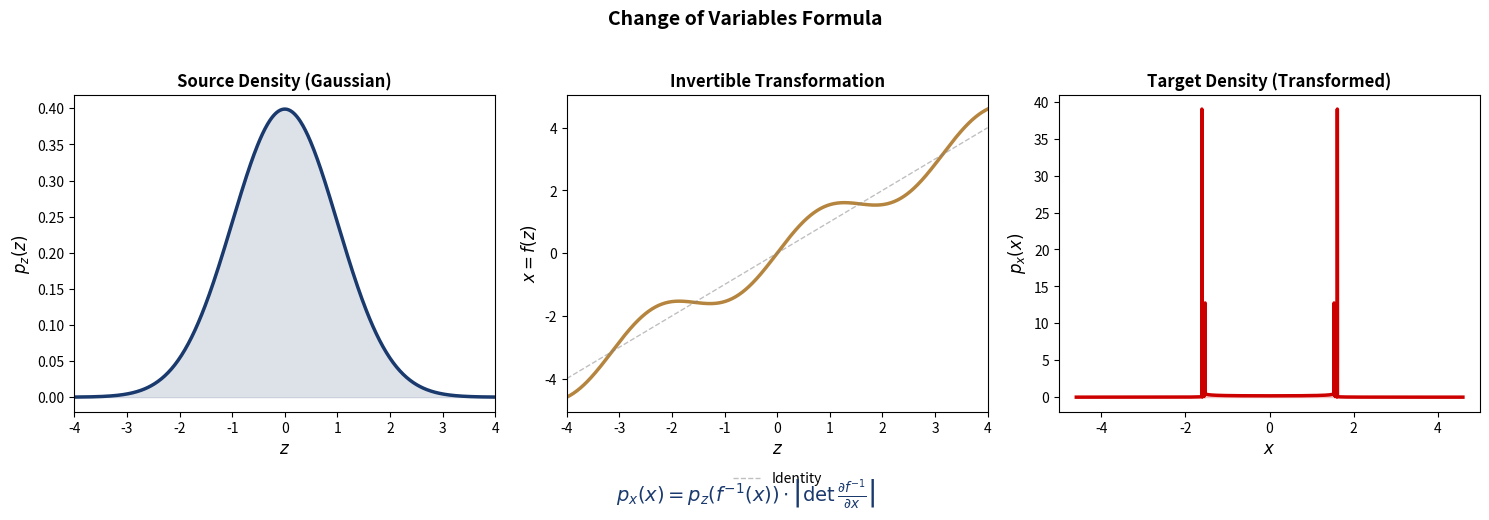

The script that saved this image: (Note: this script raises an exception after producing the figure.)
import numpy as np
import matplotlib.pyplot as plt
import matplotlib.patches as mpatches
import matplotlib

matplotlib.rcParams['figure.facecolor'] = 'none'
matplotlib.rcParams['axes.facecolor'] = 'none'
matplotlib.rcParams['savefig.facecolor'] = 'none'
matplotlib.rcParams['savefig.transparent'] = True
matplotlib.rcParams['axes.grid'] = False
matplotlib.rcParams['legend.loc'] = 'upper center'
matplotlib.rcParams['legend.framealpha'] = 0.0

COLORS = {'blue': '#1A3A6E', 'red': '#CD0000', 'green': '#2E7D32', 'amber': '#B5853F'}

def save_fig(fig, name, chart_dir='../../charts'):
    for ax in fig.get_axes():
        ax.grid(False)
        legend = ax.get_legend()
        if legend:
            legend.set_bbox_to_anchor((0.5, -0.15))
            legend.set_loc('upper center')
            legend._ncols = min(len(legend.get_texts()), 4)
    fig.savefig(f'{chart_dir}/{name}.pdf', bbox_inches='tight', transparent=True)
    fig.savefig(f'{chart_dir}/{name}.png', bbox_inches='tight', transparent=True, dpi=150)
    print(f'Saved {chart_dir}/{name}.pdf and .png')

np.random.seed(42)

from scipy.stats import norm

z = np.linspace(-4, 4, 500)
pz = norm.pdf(z)

# Invertible transformation: x = f(z) = z + 0.6*sin(2z)  (smooth, invertible for this range)
def f(z):
    return z + 0.6 * np.sin(2 * z)

def f_deriv(z):
    return 1 + 1.2 * np.cos(2 * z)

x_vals = f(z)
# p_x(x) = p_z(z) / |f'(z)|
px = pz / np.abs(f_deriv(z))

fig, axes = plt.subplots(1, 3, figsize=(15, 4.5))

# Panel 1: Source density
ax = axes[0]
ax.fill_between(z, pz, alpha=0.15, color=COLORS['blue'])
ax.plot(z, pz, color=COLORS['blue'], linewidth=2.5)
ax.set_xlabel('$z$', fontsize=12)
ax.set_ylabel('$p_z(z)$', fontsize=12)
ax.set_title('Source Density (Gaussian)', fontweight='bold', fontsize=12)
ax.set_xlim(-4, 4)

# Panel 2: Transformation f
ax = axes[1]
ax.plot(z, x_vals, color=COLORS['amber'], linewidth=2.5)
ax.plot(z, z, color='grey', linewidth=1, linestyle='--', alpha=0.5, label='Identity')
ax.set_xlabel('$z$', fontsize=12)
ax.set_ylabel('$x = f(z)$', fontsize=12)
ax.set_title('Invertible Transformation', fontweight='bold', fontsize=12)
ax.legend(fontsize=10)
ax.set_xlim(-4, 4)

# Panel 3: Target density
ax = axes[2]
ax.fill_between(x_vals, px, alpha=0.15, color=COLORS['red'])
# Sort for clean plotting
sort_idx = np.argsort(x_vals)
ax.plot(x_vals[sort_idx], px[sort_idx], color=COLORS['red'], linewidth=2.5)
ax.set_xlabel('$x$', fontsize=12)
ax.set_ylabel('$p_x(x)$', fontsize=12)
ax.set_title('Target Density (Transformed)', fontweight='bold', fontsize=12)
ax.set_xlim(-5, 5)

# Add formula annotation (use simple LaTeX compatible with matplotlib)
fig.text(0.5, -0.06,
         r'$p_x(x) = p_z(f^{-1}(x)) \cdot \left|\det \frac{\partial f^{-1}}{\partial x}\right|$',
         ha='center', fontsize=14, color=COLORS['blue'])

fig.suptitle('Change of Variables Formula', fontweight='bold', fontsize=14, y=1.03)
fig.tight_layout()
save_fig(fig, 'fig18_1_change_of_variables')
plt.show()

np.random.seed(42)

# Planar flow: f(z) = z + u * tanh(w^T z + b)
# Define several layers with different parameters
flow_params = [
    {'w': np.array([1.0, 0.5]), 'u': np.array([0.8, -0.3]), 'b': -0.5},
    {'w': np.array([-0.5, 1.2]), 'u': np.array([0.3, 0.9]), 'b': 0.3},
    {'w': np.array([0.7, -0.8]), 'u': np.array([-0.6, 0.5]), 'b': 0.1},
    {'w': np.array([1.1, 0.3]), 'u': np.array([0.4, -0.7]), 'b': -0.2},
    {'w': np.array([-0.3, 1.0]), 'u': np.array([0.7, 0.6]), 'b': 0.4},
]

def planar_flow(z, w, u, b):
    return z + np.outer(np.tanh(z @ w + b), u)

# Sample from base distribution
N = 8000
z0 = np.random.randn(N, 2)

# Apply successive layers
stages = [z0.copy()]
z = z0.copy()
for p in flow_params:
    z = planar_flow(z, p['w'], p['u'], p['b'])
    stages.append(z.copy())

titles = ['Base $z_0$', 'After 1 layer', 'After 2 layers',
          'After 3 layers', 'After 4 layers', 'After 5 layers']
colors_stage = [COLORS['blue'], COLORS['blue'], COLORS['amber'],
                COLORS['amber'], COLORS['red'], COLORS['red']]

fig, axes = plt.subplots(2, 3, figsize=(14, 9))
for idx, (ax, pts, title, c) in enumerate(zip(axes.flat, stages, titles, colors_stage)):
    ax.scatter(pts[:, 0], pts[:, 1], s=1.0, alpha=0.25, color=c, rasterized=True)
    ax.set_title(title, fontweight='bold', fontsize=12)
    ax.set_xlim(-4, 4)
    ax.set_ylim(-4, 4)
    ax.set_aspect('equal')
    ax.set_xlabel('$z_1$', fontsize=10)
    ax.set_ylabel('$z_2$', fontsize=10)

fig.suptitle('Planar Flow: Progressive Warping of a Gaussian',
             fontweight='bold', fontsize=14, y=1.02)
fig.tight_layout()
save_fig(fig, 'fig18_3_planar_flow')
plt.show()

fig, ax = plt.subplots(figsize=(14, 7))
ax.set_xlim(-1, 17)
ax.set_ylim(-1, 9)
ax.axis('off')

def draw_box(ax, x, y, w, h, label, fc, ec, fs=11):
    box = mpatches.FancyBboxPatch((x, y), w, h, boxstyle='round,pad=0.15',
                                   facecolor=fc, edgecolor=ec, linewidth=2)
    ax.add_patch(box)
    ax.text(x + w/2, y + h/2, label, ha='center', va='center',
            fontsize=fs, fontweight='bold', color=ec)

def arrow(ax, x1, y1, x2, y2, color='black', lw=2, style='->', ls='-'):
    ax.annotate('', xy=(x2, y2), xytext=(x1, y1),
                arrowprops=dict(arrowstyle=style, color=color, lw=lw, linestyle=ls))

# Input
draw_box(ax, 0, 5.5, 2.5, 1.2, 'Input $\\mathbf{z}$', '#E8E8E8', '#333333', 12)

# Split
ax.text(4.0, 6.1, 'Split', fontsize=11, ha='center', va='center',
        fontweight='bold', color='#555555')
arrow(ax, 2.5, 6.1, 5.0, 7.2, color='#555555')
arrow(ax, 2.5, 6.1, 5.0, 4.8, color='#555555')

# Top path: z_{1:d} passes through (identity)
draw_box(ax, 5.0, 6.8, 2.8, 1.0, '$\\mathbf{z}_{1:d}$\n(unchanged)', '#D6E4F0', COLORS['blue'], 11)
arrow(ax, 7.8, 7.3, 12.5, 7.3, color=COLORS['blue'])

# Bottom path: z_{d+1:D} is transformed
draw_box(ax, 5.0, 4.0, 2.8, 1.0, '$\\mathbf{z}_{d+1:D}$', '#FCE4EC', COLORS['red'], 11)

# Neural network blocks s() and t()
draw_box(ax, 5.3, 1.5, 2.2, 1.0, '$s(\\mathbf{z}_{1:d})$', '#FFF3E0', COLORS['amber'], 10)
draw_box(ax, 8.3, 1.5, 2.2, 1.0, '$t(\\mathbf{z}_{1:d})$', '#E8F5E9', COLORS['green'], 10)

# Arrow from z_{1:d} down to s and t
arrow(ax, 6.4, 6.8, 6.4, 2.5, color=COLORS['blue'], lw=1.5, ls='--')
arrow(ax, 6.4, 6.8, 9.4, 2.5, color=COLORS['blue'], lw=1.5, ls='--')

# Multiply node
circle_x, circle_y = 9.0, 4.5
circle = plt.Circle((circle_x, circle_y), 0.4, fill=False, edgecolor=COLORS['amber'], linewidth=2)
ax.add_patch(circle)
ax.text(circle_x, circle_y, '$\\odot$', ha='center', va='center', fontsize=16, color=COLORS['amber'])

# Arrow z_{d+1:D} -> multiply
arrow(ax, 7.8, 4.5, 8.6, 4.5, color=COLORS['red'])

# Arrow s -> multiply
arrow(ax, 6.4, 2.5, circle_x - 0.1, circle_y - 0.4, color=COLORS['amber'], lw=1.5)

# Add node
plus_x, plus_y = 11.0, 4.5
circle2 = plt.Circle((plus_x, plus_y), 0.4, fill=False, edgecolor=COLORS['green'], linewidth=2)
ax.add_patch(circle2)
ax.text(plus_x, plus_y, '$+$', ha='center', va='center', fontsize=16,
        fontweight='bold', color=COLORS['green'])

# Arrow multiply -> add
arrow(ax, circle_x + 0.4, circle_y, plus_x - 0.4, plus_y, color='#333333')

# Arrow t -> add
arrow(ax, 9.4, 2.5, plus_x - 0.1, plus_y - 0.4, color=COLORS['green'], lw=1.5)

# Output bottom path
draw_box(ax, 12.5, 4.0, 3.0, 1.0,
         '$\\mathbf{y}_{d+1:D} = s \\odot z + t$', '#FCE4EC', COLORS['red'], 10)
arrow(ax, plus_x + 0.4, plus_y, 12.5, 4.5, color=COLORS['red'])

# Output top path
draw_box(ax, 12.5, 6.8, 3.0, 1.0, '$\\mathbf{y}_{1:d} = \\mathbf{z}_{1:d}$', '#D6E4F0', COLORS['blue'], 11)

# Concat
ax.text(16.2, 6.1, 'Concat', fontsize=11, ha='center', va='center',
        fontweight='bold', color='#555555')
arrow(ax, 15.5, 7.2, 16.2, 6.5, color='#555555')
arrow(ax, 15.5, 4.8, 16.2, 5.7, color='#555555')

# Output
draw_box(ax, 16.5, 5.5, 0.3, 1.2, '', '#E8E8E8', '#333333', 12)
ax.text(16.65, 6.1, '$\\mathbf{y}$', fontsize=13, fontweight='bold',
        ha='center', va='center', color='#333333')

# Title and note
ax.set_title('Affine Coupling Layer', fontweight='bold', fontsize=15, pad=15)
ax.text(8.5, -0.3,
        'Jacobian is triangular $\\Rightarrow$ $\\det = \\prod s_i$ (cheap to compute)',
        ha='center', fontsize=12, color=COLORS['blue'], fontstyle='italic')

fig.tight_layout()
save_fig(fig, 'fig18_4_coupling_layer')
plt.show()

from scipy.stats import norm as norm_dist
from matplotlib.patches import FancyArrowPatch

fig, ax = plt.subplots(figsize=(16, 5))
ax.set_xlim(-1, 21)
ax.set_ylim(-2, 5)
ax.axis('off')

# Positions for distribution bubbles
positions = [1, 5, 9, 13, 17]
labels_top = ['$\\mathbf{z}_0$', '$\\mathbf{z}_1$', '$\\mathbf{z}_2$', '$\\mathbf{z}_3$', '$\\mathbf{x}$']
labels_bot = ['$p_0(\\mathbf{z}_0)$', '', '', '', '$p_x(\\mathbf{x})$']
flow_labels = ['$f_1$', '$f_2$', '$f_3$', '$f_K$']

# Draw each distribution as a small density inset
np.random.seed(42)
# Generate progressively more complex 1D densities
t_vals = np.linspace(-3, 3, 200)
densities = [
    norm_dist.pdf(t_vals),  # z0: simple Gaussian
    0.7 * norm_dist.pdf(t_vals, -0.5, 0.8) + 0.3 * norm_dist.pdf(t_vals, 1.5, 0.6),  # z1
    0.4 * norm_dist.pdf(t_vals, -1.2, 0.5) + 0.35 * norm_dist.pdf(t_vals, 0.5, 0.7) + \
        0.25 * norm_dist.pdf(t_vals, 2.0, 0.4),  # z2
    0.3 * norm_dist.pdf(t_vals, -1.5, 0.4) + 0.25 * norm_dist.pdf(t_vals, -0.2, 0.5) + \
        0.25 * norm_dist.pdf(t_vals, 1.0, 0.3) + 0.2 * norm_dist.pdf(t_vals, 2.2, 0.5),  # z3
    0.2 * norm_dist.pdf(t_vals, -2.0, 0.35) + 0.25 * norm_dist.pdf(t_vals, -0.5, 0.4) + \
        0.3 * norm_dist.pdf(t_vals, 1.0, 0.3) + 0.25 * norm_dist.pdf(t_vals, 2.3, 0.45),  # x
]
colors_flow = [COLORS['blue'], COLORS['blue'], COLORS['amber'], COLORS['amber'], COLORS['red']]

for i, (xc, lbl, lbl_b, dens, c) in enumerate(zip(positions, labels_top, labels_bot,
                                                      densities, colors_flow)):
    # Draw mini density plot
    inset_w, inset_h = 2.5, 2.0
    x_left, y_bot = xc - inset_w / 2, 0.5
    # Normalize density for plotting
    dens_norm = dens / dens.max() * inset_h * 0.85
    x_plot = x_left + (t_vals - t_vals.min()) / (t_vals.max() - t_vals.min()) * inset_w
    y_plot = y_bot + dens_norm

    ax.fill_between(x_plot, y_bot, y_plot, alpha=0.15, color=c)
    ax.plot(x_plot, y_plot, color=c, linewidth=2)

    # Border
    rect = mpatches.FancyBboxPatch((x_left - 0.15, y_bot - 0.15), inset_w + 0.3, inset_h + 0.15,
                                    boxstyle='round,pad=0.1', facecolor='none',
                                    edgecolor=c, linewidth=1.5, linestyle='--', alpha=0.5)
    ax.add_patch(rect)

    # Labels
    ax.text(xc, inset_h + y_bot + 0.5, lbl, ha='center', va='center',
            fontsize=14, fontweight='bold', color=c)
    if lbl_b:
        ax.text(xc, y_bot - 0.5, lbl_b, ha='center', va='center',
                fontsize=11, color=c, fontstyle='italic')

# Draw arrows between distributions
for i in range(len(positions) - 1):
    x_start = positions[i] + 1.4
    x_end = positions[i + 1] - 1.4

    if i == 2:  # dots between z2 and z3 to indicate "..."
        ax.text((positions[i] + positions[i + 1]) / 2, 1.5, '$\\cdots$',
                ha='center', va='center', fontsize=20, color='#555555')
    else:
        ax.annotate('', xy=(x_end, 1.5), xytext=(x_start, 1.5),
                    arrowprops=dict(arrowstyle='->', color='#333333', lw=2.5))

    ax.text((positions[i] + positions[i + 1]) / 2, 3.8, flow_labels[i],
            ha='center', va='center', fontsize=13, fontweight='bold',
            color=COLORS['amber'],
            bbox=dict(boxstyle='round,pad=0.3', facecolor='#FFF3E0',
                      edgecolor=COLORS['amber'], linewidth=1.5))
    # Curved arrow from label to main arrow
    ax.annotate('', xy=((positions[i] + positions[i + 1]) / 2, 1.8),
                xytext=((positions[i] + positions[i + 1]) / 2, 3.4),
                arrowprops=dict(arrowstyle='->', color=COLORS['amber'],
                                lw=1, linestyle='--', connectionstyle='arc3,rad=0'))

# Log-likelihood formula at bottom
ax.text(9, -1.5,
        r'$\ln p_x(\mathbf{x}) = \ln p_0(\mathbf{z}_0) + \sum_{k=1}^{K} \ln\left|\det \frac{\partial f_k}{\partial \mathbf{z}_{k-1}}\right|$',
        ha='center', fontsize=14, color=COLORS['blue'],
        bbox=dict(boxstyle='round,pad=0.4', facecolor='white',
                  edgecolor=COLORS['blue'], linewidth=1.5, alpha=0.8))

ax.set_title('Flow Composition: Chain of Invertible Transformations',
             fontweight='bold', fontsize=14, pad=15)

fig.tight_layout()
save_fig(fig, 'fig18_5_flow_composition')
plt.show()

fig, axes = plt.subplots(2, 4, figsize=(14, 7))

grid_size = 8

# Top row: Checkerboard masking (alternating layers)
for col in range(4):
    ax = axes[0, col]
    mask = np.zeros((grid_size, grid_size))
    for i in range(grid_size):
        for j in range(grid_size):
            if (i + j) % 2 == (col % 2):
                mask[i, j] = 1

    # Color: masked (unchanged) = blue, transformed = red
    rgb = np.zeros((grid_size, grid_size, 3))
    blue_rgb = np.array([int(COLORS['blue'][i:i+2], 16) / 255 for i in (1, 3, 5)])
    red_rgb = np.array([int(COLORS['red'][i:i+2], 16) / 255 for i in (1, 3, 5)])

    for i in range(grid_size):
        for j in range(grid_size):
            if mask[i, j] == 1:
                rgb[i, j] = blue_rgb  # unchanged (masked)
            else:
                rgb[i, j] = red_rgb   # transformed

    ax.imshow(rgb, interpolation='nearest')
    # Grid lines
    for k in range(grid_size + 1):
        ax.axhline(k - 0.5, color='white', linewidth=1)
        ax.axvline(k - 0.5, color='white', linewidth=1)
    ax.set_xticks([])
    ax.set_yticks([])
    ax.set_title(f'Layer {col + 1}', fontweight='bold', fontsize=11)

axes[0, 0].set_ylabel('Checkerboard\nMasking', fontsize=11, fontweight='bold',
                       rotation=0, labelpad=80, va='center')

# Bottom row: Channel-wise (half-split) masking
for col in range(4):
    ax = axes[1, col]
    mask = np.zeros((grid_size, grid_size))

    if col % 2 == 0:
        # Top half unchanged, bottom half transformed
        mask[:grid_size // 2, :] = 1
    else:
        # Left half unchanged, right half transformed
        mask[:, :grid_size // 2] = 1

    rgb = np.zeros((grid_size, grid_size, 3))
    for i in range(grid_size):
        for j in range(grid_size):
            if mask[i, j] == 1:
                rgb[i, j] = blue_rgb
            else:
                rgb[i, j] = red_rgb

    ax.imshow(rgb, interpolation='nearest')
    for k in range(grid_size + 1):
        ax.axhline(k - 0.5, color='white', linewidth=1)
        ax.axvline(k - 0.5, color='white', linewidth=1)
    ax.set_xticks([])
    ax.set_yticks([])
    ax.set_title(f'Layer {col + 1}', fontweight='bold', fontsize=11)

axes[1, 0].set_ylabel('Channel-wise\nMasking', fontsize=11, fontweight='bold',
                       rotation=0, labelpad=80, va='center')

# Legend
from matplotlib.lines import Line2D
legend_elements = [
    mpatches.Patch(facecolor=COLORS['blue'], label='Unchanged (identity)'),
    mpatches.Patch(facecolor=COLORS['red'], label='Transformed (affine coupling)'),
]
fig.legend(handles=legend_elements, loc='upper center', bbox_to_anchor=(0.5, -0.02),
           ncol=2, framealpha=0.0, fontsize=11)

fig.suptitle('RealNVP: Alternating Masking Patterns Across Coupling Layers',
             fontweight='bold', fontsize=14, y=1.02)
fig.tight_layout()
save_fig(fig, 'fig18_6_realNVP')
plt.show()
